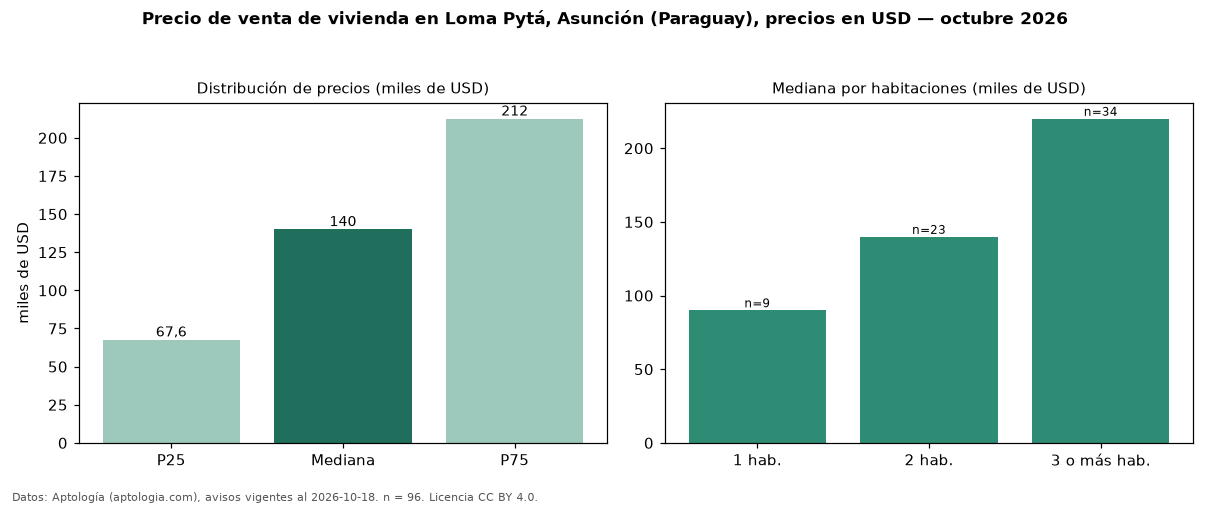

Source data for this figure (header and first rows):
seccion, metrica, valor, moneda, n
precio, p25, 67635, USD, 96
precio, mediana, 140000, USD, 96
precio, p75, 212500, USD, 96
precio, minimo, 36000, USD, 96
precio, maximo, 690000, USD, 96
m2, mediana_precio_m2, 1317, USD, 75
m2, area_mediana_m2, 137.0, m2, 75
banos, mediana_banos, 2.0, , 
parqueadero, pct_con_parqueadero, 100.0, %, 36
habitaciones, 1, 90000, USD, 9
habitaciones, 2, 139862, USD, 23
habitaciones, 3+, 220000, USD, 34
fuente, fecha_datos, 2026-10-18, , 
fuente, atribucion, https://www.aptologia.com/py/venta/asunc…, , 
fuente, licencia, CC BY 4.0, , 
